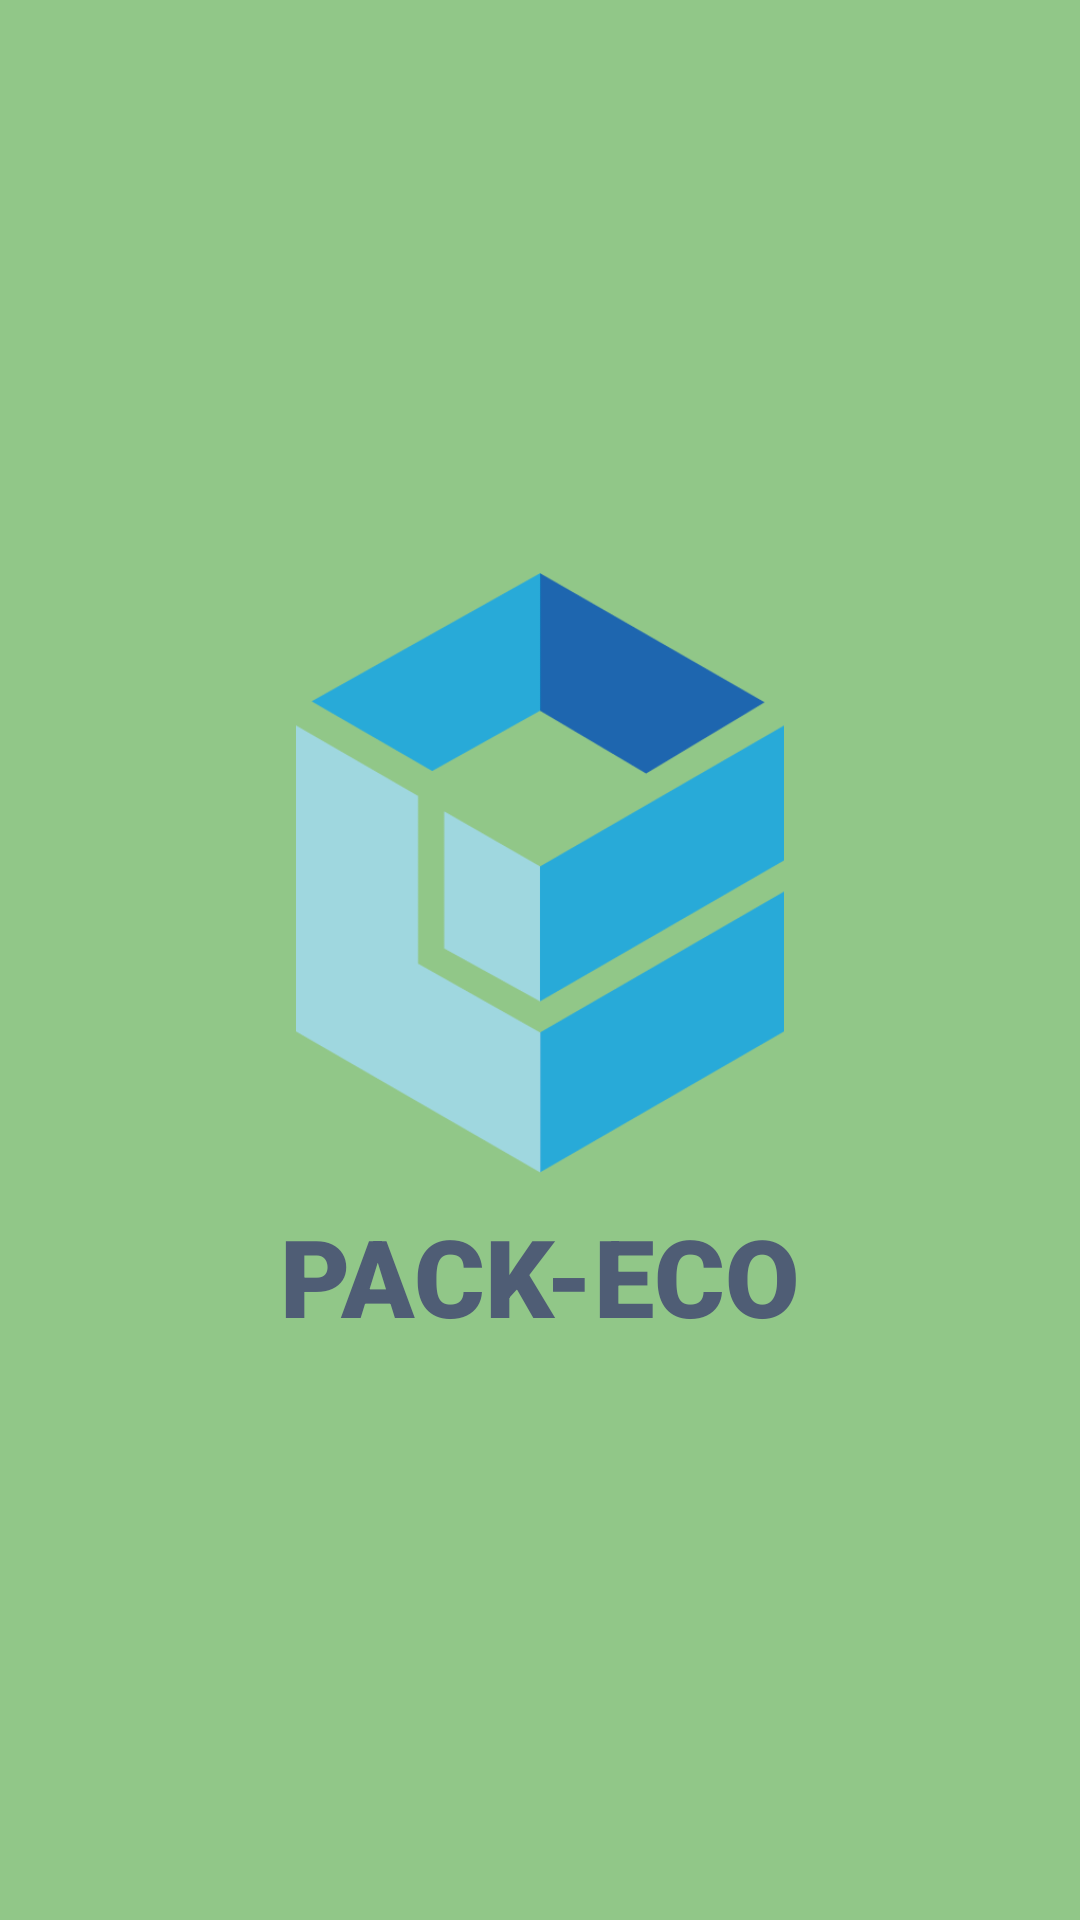

This screen was rendered from an Android layout file. Write that file and the resources it references.
<!-- AndroidManifest.xml: application theme Theme.Packeco -->
<!-- res/layout/activity_splash_screen.xml -->
<?xml version="1.0" encoding="utf-8"?>
<androidx.constraintlayout.widget.ConstraintLayout xmlns:android="http://schemas.android.com/apk/res/android"
    xmlns:app="http://schemas.android.com/apk/res-auto"
    xmlns:tools="http://schemas.android.com/tools"
    android:layout_width="match_parent"
    android:layout_height="match_parent"
    android:background="@color/primary"
    tools:context=".home.SplashScreen">

    <ImageView
        android:id="@+id/logo"
        android:layout_width="200dp"
        android:layout_height="200dp"
        android:layout_marginTop="225dp"
        android:layout_marginBottom="10dp"
        android:src="@drawable/logo"
        app:layout_constraintBottom_toTopOf="@+id/tittle"
        app:layout_constraintEnd_toEndOf="parent"
        app:layout_constraintStart_toStartOf="parent"
        app:layout_constraintTop_toTopOf="parent" />

    <TextView
        android:id="@+id/tittle"
        android:layout_width="wrap_content"
        android:layout_height="wrap_content"
        android:layout_marginBottom="225dp"
        android:fontFamily="sans-serif-black"
        android:text="PACK-ECO"
        android:textColor="@color/splashblue"
        android:textSize="36dp"
        app:layout_constraintBottom_toBottomOf="parent"
        app:layout_constraintEnd_toEndOf="parent"
        app:layout_constraintStart_toStartOf="parent"
        app:layout_constraintTop_toBottomOf="@id/logo"/>

</androidx.constraintlayout.widget.ConstraintLayout>
<!-- resources referenced by this layout -->
<resources>
  <color name="primary">#91c788</color>
  <color name="splashblue">#4F5D75</color>
  <!-- drawable logo: png bitmap (drawable-v24, 6392 bytes) -->
  <style name="Theme.Packeco" parent="Theme.MaterialComponents.DayNight.NoActionBar">
          
          <item name="colorPrimary">@color/primary</item>
          <item name="colorPrimaryVariant">@color/primarydark</item>
          <item name="colorOnPrimary">@color/white</item>
          
          <item name="colorSecondary">@color/primary</item>
          <item name="colorSecondaryVariant">@color/teal_700</item>
          <item name="colorOnSecondary">@color/black</item>
          
          <item name="android:statusBarColor" tools:targetApi="l">?attr/colorPrimaryVariant</item>
          
      </style>
  <color name="primarydark">#52734d</color>
  <color name="white">#FFFFFFFF</color>
  <color name="teal_700">#FF018786</color>
  <color name="black">#FF000000</color>
</resources>
